The GitHub repository esquiveloilime/CB_frutas contains a labelled image folder "datasetv4" with 6 categories: limon, mango, melon, pepino, pina, platano. Examples follow, each with its label.

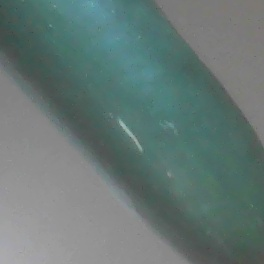
Label: pepino

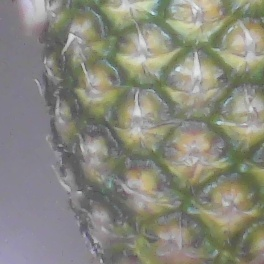
Label: pina

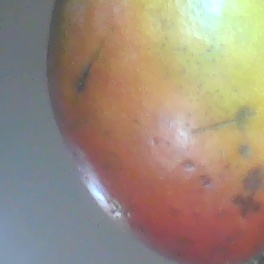
Label: mango

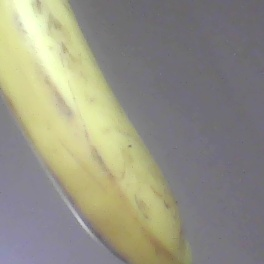
Label: platano

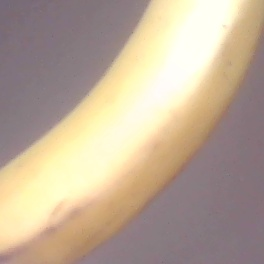
Label: platano

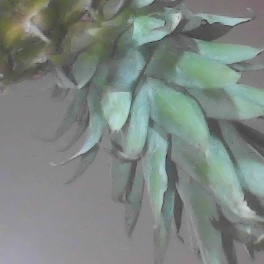
Label: pina
